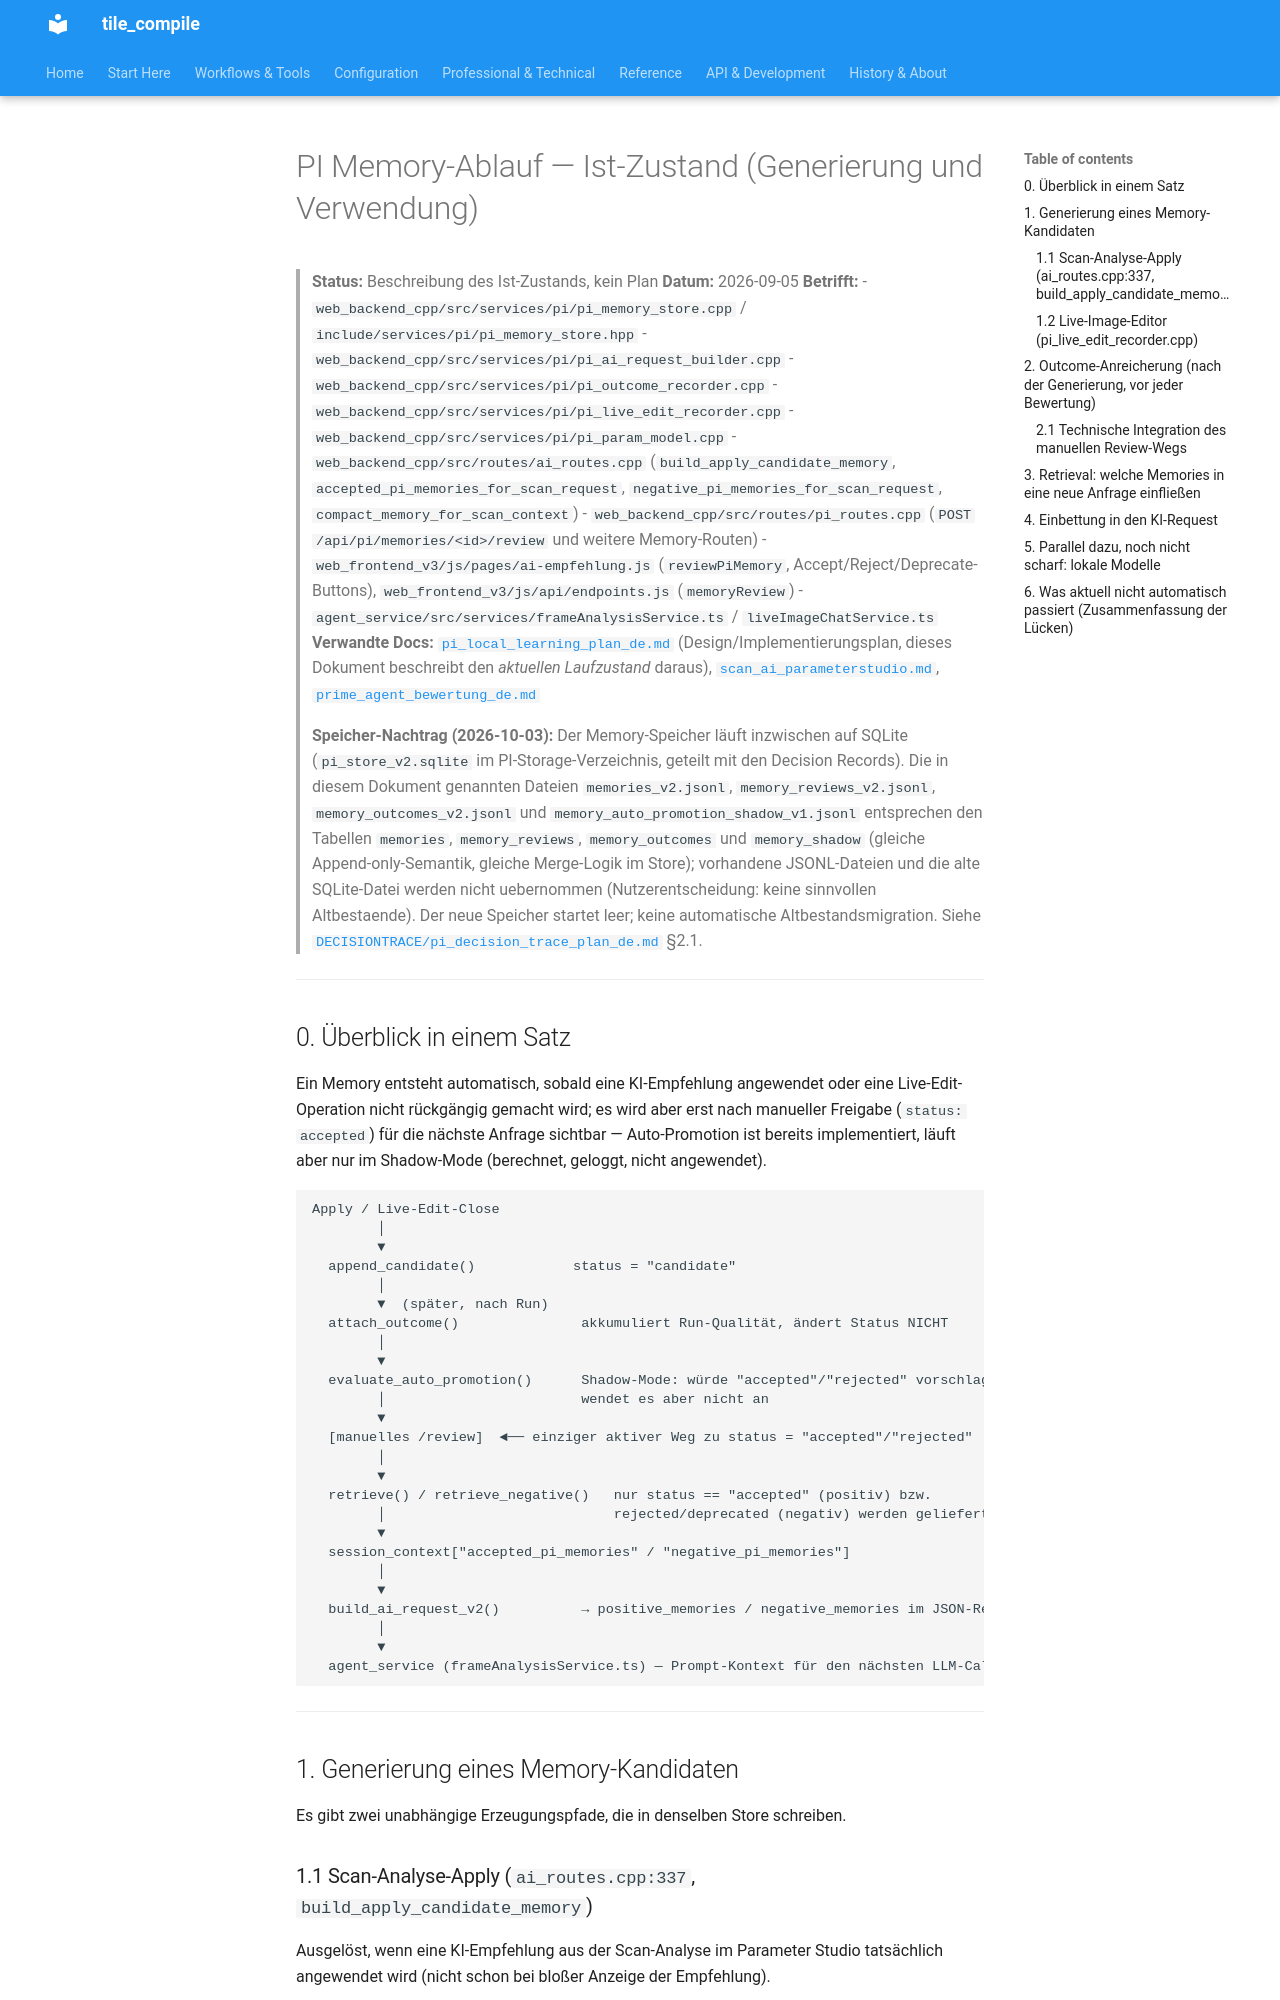

repository: jeamy/tile_compile · page: PI/pi_memory_ablauf_de/index.html · generator: mkdocs

# PI Memory-Ablauf — Ist-Zustand (Generierung und Verwendung)

> **Status:** Beschreibung des Ist-Zustands, kein Plan
> **Datum:** 2026-09-05
> **Betrifft:**
> - `web_backend_cpp/src/services/pi/pi_memory_store.cpp` / `include/services/pi/pi_memory_store.hpp`
> - `web_backend_cpp/src/services/pi/pi_ai_request_builder.cpp`
> - `web_backend_cpp/src/services/pi/pi_outcome_recorder.cpp`
> - `web_backend_cpp/src/services/pi/pi_live_edit_recorder.cpp`
> - `web_backend_cpp/src/services/pi/pi_param_model.cpp`
> - `web_backend_cpp/src/routes/ai_routes.cpp` (`build_apply_candidate_memory`, `accepted_pi_memories_for_scan_request`, `negative_pi_memories_for_scan_request`, `compact_memory_for_scan_context`)
> - `web_backend_cpp/src/routes/pi_routes.cpp` (`POST /api/pi/memories/<id>/review` und weitere Memory-Routen)
> - `web_frontend_v3/js/pages/ai-empfehlung.js` (`reviewPiMemory`, Accept/Reject/Deprecate-Buttons), `web_frontend_v3/js/api/endpoints.js` (`memoryReview`)
> - `agent_service/src/services/frameAnalysisService.ts` / `liveImageChatService.ts`
> **Verwandte Docs:** [`pi_local_learning_plan_de.md`](pi_local_learning_plan_de.md) (Design/Implementierungsplan, dieses Dokument beschreibt den *aktuellen Laufzustand* daraus), [`scan_ai_parameterstudio.md`](scan_ai_parameterstudio.md), [`prime_agent_bewertung_de.md`](prime_agent_bewertung_de.md)


> **Speicher-Nachtrag (2026-10-03):** Der Memory-Speicher läuft inzwischen auf SQLite (`pi_store_v2.sqlite` im
> PI-Storage-Verzeichnis, geteilt mit den Decision Records). Die in diesem Dokument genannten Dateien
> `memories_v2.jsonl`, `memory_reviews_v2.jsonl`, `memory_outcomes_v2.jsonl` und
> `memory_auto_promotion_shadow_v1.jsonl` entsprechen den Tabellen `memories`, `memory_reviews`,
> `memory_outcomes` und `memory_shadow` (gleiche Append-only-Semantik, gleiche Merge-Logik im Store); vorhandene
> JSONL-Dateien und die alte SQLite-Datei werden nicht uebernommen (Nutzerentscheidung: keine sinnvollen
> Altbestaende). Der neue Speicher startet leer; keine automatische Altbestandsmigration. Siehe
> [`DECISIONTRACE/pi_decision_trace_plan_de.md`](DECISIONTRACE/pi_decision_trace_plan_de.md) §2.1.

---

## 0. Überblick in einem Satz

Ein Memory entsteht automatisch, sobald eine KI-Empfehlung angewendet oder eine Live-Edit-Operation nicht rückgängig gemacht wird; es wird aber erst nach manueller Freigabe (`status: accepted`) für die nächste Anfrage sichtbar — Auto-Promotion ist bereits implementiert, läuft aber nur im Shadow-Mode (berechnet, geloggt, nicht angewendet).

```
Apply / Live-Edit-Close
        │
        ▼
  append_candidate()            status = "candidate"
        │
        ▼  (später, nach Run)
  attach_outcome()               akkumuliert Run-Qualität, ändert Status NICHT
        │
        ▼
  evaluate_auto_promotion()      Shadow-Mode: würde "accepted"/"rejected" vorschlagen,
        │                        wendet es aber nicht an
        ▼
  [manuelles /review]  ◄── einziger aktiver Weg zu status = "accepted"/"rejected"
        │
        ▼
  retrieve() / retrieve_negative()   nur status == "accepted" (positiv) bzw.
        │                            rejected/deprecated (negativ) werden geliefert
        ▼
  session_context["accepted_pi_memories" / "negative_pi_memories"]
        │
        ▼
  build_ai_request_v2()          → positive_memories / negative_memories im JSON-Request
        │
        ▼
  agent_service (frameAnalysisService.ts) — Prompt-Kontext für den nächsten LLM-Call
```

---

## 1. Generierung eines Memory-Kandidaten

Es gibt zwei unabhängige Erzeugungspfade, die in denselben Store schreiben.
